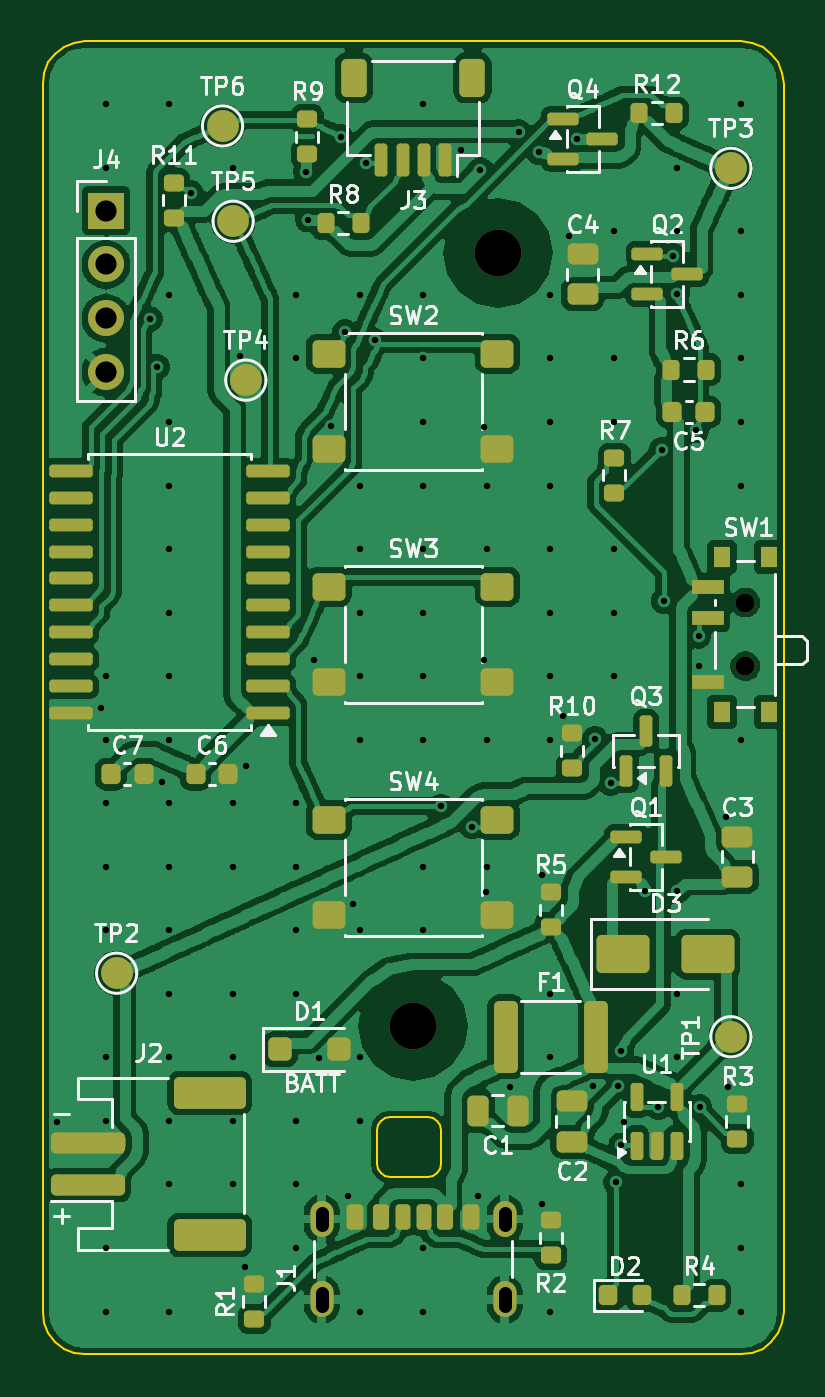
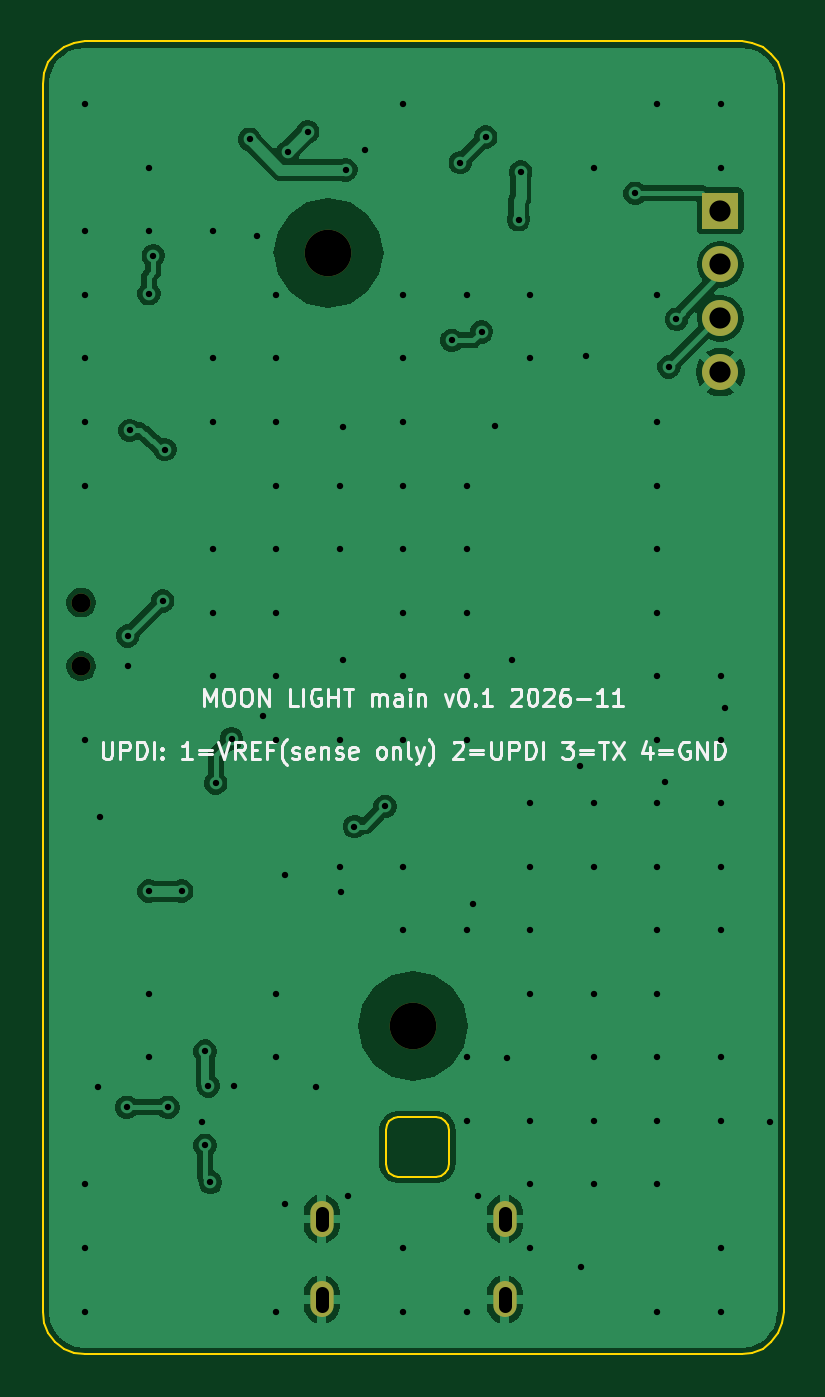
Circuit board: 11 layer files. Board 35.0 x 62.0 mm.
- bottom_copper: main-board-B_Cu.gbl (63572 bytes)
- bottom_mask: main-board-B_Mask.gbs (1010 bytes)
- paste: main-board-B_Paste.gbp (493 bytes)
- bottom_silk: main-board-B_Silkscreen.gbo (24424 bytes)
- outline: main-board-Edge_Cuts.gm1 (2687 bytes)
- top_copper: main-board-F_Cu.gtl (332764 bytes)
- top_mask: main-board-F_Mask.gts (8024 bytes)
- paste: main-board-F_Paste.gtp (7372 bytes)
- top_silk: main-board-F_Silkscreen.gto (66421 bytes)
- drill: main-board-NPTH.drl (487 bytes)
- drill: main-board-PTH.drl (3117 bytes)

=== bottom_copper: main-board-B_Cu.gbl (63572 bytes, source omitted) ===
=== bottom_mask: main-board-B_Mask.gbs ===
%TF.GenerationSoftware,KiCad,Pcbnew,9.0.9-9.0.9~ubuntu24.04.1*%
%TF.CreationDate,2026-11-02T18:11:12+00:00*%
%TF.ProjectId,main-board,6d61696e-2d62-46f6-9172-642e6b696361,rev?*%
%TF.SameCoordinates,Original*%
%TF.FileFunction,Soldermask,Bot*%
%TF.FilePolarity,Negative*%
%FSLAX46Y46*%
G04 Gerber Fmt 4.6, Leading zero omitted, Abs format (unit mm)*
G04 Created by KiCad (PCBNEW 9.0.9-9.0.9~ubuntu24.04.1) date 2026-11-02 18:11:12*
%MOMM*%
%LPD*%
G01*
G04 APERTURE LIST*
%ADD10C,2.200000*%
%ADD11R,1.700000X1.700000*%
%ADD12C,1.700000*%
%ADD13O,1.100000X1.700000*%
%ADD14C,0.900000*%
G04 APERTURE END LIST*
D10*
%TO.C,H2*%
X17500000Y-46500000D03*
%TD*%
D11*
%TO.C,J4*%
X3000000Y-8000000D03*
D12*
X3000000Y-10540000D03*
X3000000Y-13080000D03*
X3000000Y-15620000D03*
%TD*%
D10*
%TO.C,H1*%
X21500000Y-10000000D03*
%TD*%
D13*
%TO.C,J1*%
X13180000Y-55600000D03*
X13180000Y-59400000D03*
X21820000Y-55600000D03*
X21820000Y-59400000D03*
%TD*%
D14*
%TO.C,SW1*%
X33180000Y-29500000D03*
X33180000Y-26500000D03*
%TD*%
M02*

=== paste: main-board-B_Paste.gbp ===
%TF.GenerationSoftware,KiCad,Pcbnew,9.0.9-9.0.9~ubuntu24.04.1*%
%TF.CreationDate,2026-11-02T18:11:12+00:00*%
%TF.ProjectId,main-board,6d61696e-2d62-46f6-9172-642e6b696361,rev?*%
%TF.SameCoordinates,Original*%
%TF.FileFunction,Paste,Bot*%
%TF.FilePolarity,Positive*%
%FSLAX46Y46*%
G04 Gerber Fmt 4.6, Leading zero omitted, Abs format (unit mm)*
G04 Created by KiCad (PCBNEW 9.0.9-9.0.9~ubuntu24.04.1) date 2026-11-02 18:11:12*
%MOMM*%
%LPD*%
G01*
G04 APERTURE LIST*
G04 APERTURE END LIST*
M02*

=== bottom_silk: main-board-B_Silkscreen.gbo (24424 bytes, source omitted) ===
=== outline: main-board-Edge_Cuts.gm1 ===
%TF.GenerationSoftware,KiCad,Pcbnew,9.0.9-9.0.9~ubuntu24.04.1*%
%TF.CreationDate,2026-11-02T18:11:12+00:00*%
%TF.ProjectId,main-board,6d61696e-2d62-46f6-9172-642e6b696361,rev?*%
%TF.SameCoordinates,Original*%
%TF.FileFunction,Profile,NP*%
%FSLAX46Y46*%
G04 Gerber Fmt 4.6, Leading zero omitted, Abs format (unit mm)*
G04 Created by KiCad (PCBNEW 9.0.9-9.0.9~ubuntu24.04.1) date 2026-11-02 18:11:12*
%MOMM*%
%LPD*%
G01*
G04 APERTURE LIST*
%TA.AperFunction,Profile*%
%ADD10C,0.100000*%
%TD*%
G04 APERTURE END LIST*
D10*
X0Y-2000000D02*
X68100Y-1482400D01*
X0Y-60000000D02*
X0Y-2000000D01*
X68100Y-1482400D02*
X267900Y-1000000D01*
X68100Y-60517600D02*
X0Y-60000000D01*
X267900Y-1000000D02*
X585800Y-585800D01*
X267900Y-61000000D02*
X68100Y-60517600D01*
X585800Y-585800D02*
X1000000Y-267900D01*
X585800Y-61414200D02*
X267900Y-61000000D01*
X1000000Y-267900D02*
X1482400Y-68100D01*
X1000000Y-61732100D02*
X585800Y-61414200D01*
X1482400Y-68100D02*
X2000000Y0D01*
X1482400Y-61931900D02*
X1000000Y-61732100D01*
X2000000Y0D02*
X33000000Y0D01*
X2000000Y-62000000D02*
X1482400Y-61931900D01*
X15800000Y-51400000D02*
X15845672Y-51170389D01*
X15800000Y-53000000D02*
X15800000Y-51400000D01*
X15845672Y-51170389D02*
X15975735Y-50975735D01*
X15845672Y-53229610D02*
X15800000Y-53000000D01*
X15975735Y-50975735D02*
X16170389Y-50845672D01*
X15975735Y-53424264D02*
X15845672Y-53229610D01*
X16170389Y-50845672D02*
X16400000Y-50800000D01*
X16170389Y-53554327D02*
X15975735Y-53424264D01*
X16400000Y-50800000D02*
X18200000Y-50800000D01*
X16400000Y-53600000D02*
X16170389Y-53554327D01*
X18200000Y-50800000D02*
X18429610Y-50845672D01*
X18200000Y-53600000D02*
X16400000Y-53600000D01*
X18429610Y-50845672D02*
X18624264Y-50975735D01*
X18429610Y-53554327D02*
X18200000Y-53600000D01*
X18624264Y-50975735D02*
X18754327Y-51170389D01*
X18624264Y-53424264D02*
X18429610Y-53554327D01*
X18754327Y-51170389D02*
X18800000Y-51400000D01*
X18754327Y-53229610D02*
X18624264Y-53424264D01*
X18800000Y-51400000D02*
X18800000Y-53000000D01*
X18800000Y-53000000D02*
X18754327Y-53229610D01*
X33000000Y0D02*
X33517600Y-68100D01*
X33000000Y-62000000D02*
X2000000Y-62000000D01*
X33517600Y-68100D02*
X34000000Y-267900D01*
X33517600Y-61931900D02*
X33000000Y-62000000D01*
X34000000Y-267900D02*
X34414200Y-585800D01*
X34000000Y-61732100D02*
X33517600Y-61931900D01*
X34414200Y-585800D02*
X34732100Y-1000000D01*
X34414200Y-61414200D02*
X34000000Y-61732100D01*
X34732100Y-1000000D02*
X34931900Y-1482400D01*
X34732100Y-61000000D02*
X34414200Y-61414200D01*
X34931900Y-1482400D02*
X35000000Y-2000000D01*
X34931900Y-60517600D02*
X34732100Y-61000000D01*
X35000000Y-2000000D02*
X35000000Y-60000000D01*
X35000000Y-60000000D02*
X34931900Y-60517600D01*
M02*

=== top_copper: main-board-F_Cu.gtl (332764 bytes, source omitted) ===
=== top_mask: main-board-F_Mask.gts (8024 bytes, source omitted) ===
=== paste: main-board-F_Paste.gtp (7372 bytes, source omitted) ===
=== top_silk: main-board-F_Silkscreen.gto (66421 bytes, source omitted) ===
=== drill: main-board-NPTH.drl ===
M48
; DRILL file {KiCad 9.0.9-9.0.9~ubuntu24.04.1} date 2026-11-02T18:11:12+0000
; FORMAT={-:-/ absolute / metric / decimal}
; #@! TF.CreationDate,2026-11-02T18:11:12+00:00
; #@! TF.GenerationSoftware,Kicad,Pcbnew,9.0.9-9.0.9~ubuntu24.04.1
; #@! TF.FileFunction,NonPlated,1,2,NPTH
FMAT,2
METRIC
; #@! TA.AperFunction,NonPlated,NPTH,ComponentDrill
T1C0.900
; #@! TA.AperFunction,NonPlated,NPTH,ComponentDrill
T2C2.200
%
G90
G05
T1
X33.18Y-26.5
X33.18Y-29.5
T2
X17.5Y-46.5
X21.5Y-10.0
M30

=== drill: main-board-PTH.drl ===
M48
; DRILL file {KiCad 9.0.9-9.0.9~ubuntu24.04.1} date 2026-11-02T18:11:12+0000
; FORMAT={-:-/ absolute / metric / decimal}
; #@! TF.CreationDate,2026-11-02T18:11:12+00:00
; #@! TF.GenerationSoftware,Kicad,Pcbnew,9.0.9-9.0.9~ubuntu24.04.1
; #@! TF.FileFunction,Plated,1,2,PTH
FMAT,2
METRIC
; #@! TA.AperFunction,Plated,PTH,ViaDrill
T1C0.300
; #@! TA.AperFunction,Plated,PTH,ComponentDrill
T2C0.600
; #@! TA.AperFunction,Plated,PTH,ComponentDrill
T3C1.000
%
G90
G05
T1
X0.675Y-51.025
X2.775Y-31.475
X2.975Y-2.975
X2.975Y-5.975
X2.975Y-29.975
X2.975Y-32.975
X2.975Y-35.975
X2.975Y-38.975
X2.975Y-41.975
X2.975Y-47.975
X2.975Y-50.975
X2.975Y-56.975
X2.975Y-59.975
X5.075Y-13.125
X5.425Y-15.375
X5.625Y-34.975
X5.975Y-2.975
X5.975Y-11.975
X5.975Y-17.975
X5.975Y-20.975
X5.975Y-23.975
X5.975Y-26.975
X5.975Y-29.975
X5.975Y-32.975
X5.975Y-35.975
X5.975Y-38.975
X5.975Y-41.975
X5.975Y-44.975
X5.975Y-47.975
X5.975Y-50.975
X5.975Y-53.975
X5.975Y-59.975
X7.025Y-7.175
X8.975Y-5.975
X8.975Y-35.975
X8.975Y-38.975
X8.975Y-44.975
X8.975Y-47.975
X8.975Y-50.975
X8.975Y-53.975
X9.325Y-14.875
X9.575Y-57.875
X9.625Y-34.225
X11.975Y-11.975
X11.975Y-14.975
X11.975Y-35.975
X11.975Y-38.975
X11.975Y-41.975
X11.975Y-44.975
X11.975Y-50.975
X11.975Y-53.975
X11.975Y-56.975
X12.425Y-6.175
X12.525Y-8.425
X12.825Y-29.225
X13.075Y-48.025
X13.625Y-18.175
X14.075Y-4.525
X14.275Y-13.725
X14.425Y-54.525
X14.675Y-40.725
X14.975Y-11.975
X14.975Y-20.975
X14.975Y-23.975
X14.975Y-26.975
X14.975Y-29.975
X14.975Y-32.975
X14.975Y-41.975
X14.975Y-47.975
X14.975Y-50.975
X14.975Y-59.975
X15.275Y-5.725
X15.675Y-14.125
X17.975Y-2.975
X17.975Y-11.975
X17.975Y-14.975
X17.975Y-17.975
X17.975Y-20.975
X17.975Y-23.975
X17.975Y-26.975
X17.975Y-29.975
X17.975Y-32.975
X17.975Y-38.975
X17.975Y-41.975
X17.975Y-56.975
X17.975Y-59.975
X18.825Y-36.125
X19.775Y-5.125
X20.275Y-37.075
X20.575Y-54.525
X20.675Y-6.075
X20.825Y-18.225
X20.825Y-29.225
X20.925Y-40.175
X20.975Y-20.975
X20.975Y-23.975
X20.975Y-32.975
X20.975Y-38.975
X22.075Y-49.375
X22.475Y-4.275
X23.425Y-5.225
X23.575Y-39.375
X23.575Y-54.875
X23.975Y-11.975
X23.975Y-14.975
X23.975Y-17.975
X23.975Y-20.975
X23.975Y-23.975
X23.975Y-26.975
X23.975Y-29.975
X23.975Y-32.975
X23.975Y-44.975
X23.975Y-47.975
X23.975Y-59.975
X24.575Y-31.875
X24.875Y-9.175
X25.225Y-4.625
X25.975Y-49.325
X26.075Y-32.925
X26.825Y-35.025
X26.975Y-8.975
X26.975Y-14.975
X26.975Y-17.975
X26.975Y-23.975
X26.975Y-26.975
X26.975Y-29.975
X27.075Y-53.875
X27.175Y-49.325
X27.325Y-47.675
X27.325Y-52.125
X27.475Y-51.025
X28.425Y-40.125
X29.075Y-50.325
X29.225Y-19.275
X29.325Y-26.425
X29.775Y-10.125
X29.975Y-5.975
X29.975Y-8.975
X29.975Y-11.925
X29.975Y-40.125
X29.975Y-44.975
X29.975Y-47.975
X30.875Y-18.375
X30.975Y-28.075
X30.975Y-29.475
X31.025Y-50.325
X32.275Y-36.625
X32.375Y-49.375
X32.975Y-2.975
X32.975Y-8.975
X32.975Y-11.975
X32.975Y-14.975
X32.975Y-17.975
X32.975Y-20.975
X32.975Y-32.975
X32.975Y-53.975
X32.975Y-56.975
X32.975Y-59.975
T3
X3.0Y-8.0
X3.0Y-10.54
X3.0Y-13.08
X3.0Y-15.62
T2
X13.18Y-55.3G85X13.18Y-55.9
G05
X13.18Y-59.1G85X13.18Y-59.7
G05
X21.82Y-55.3G85X21.82Y-55.9
G05
X21.82Y-59.1G85X21.82Y-59.7
G05
M30
